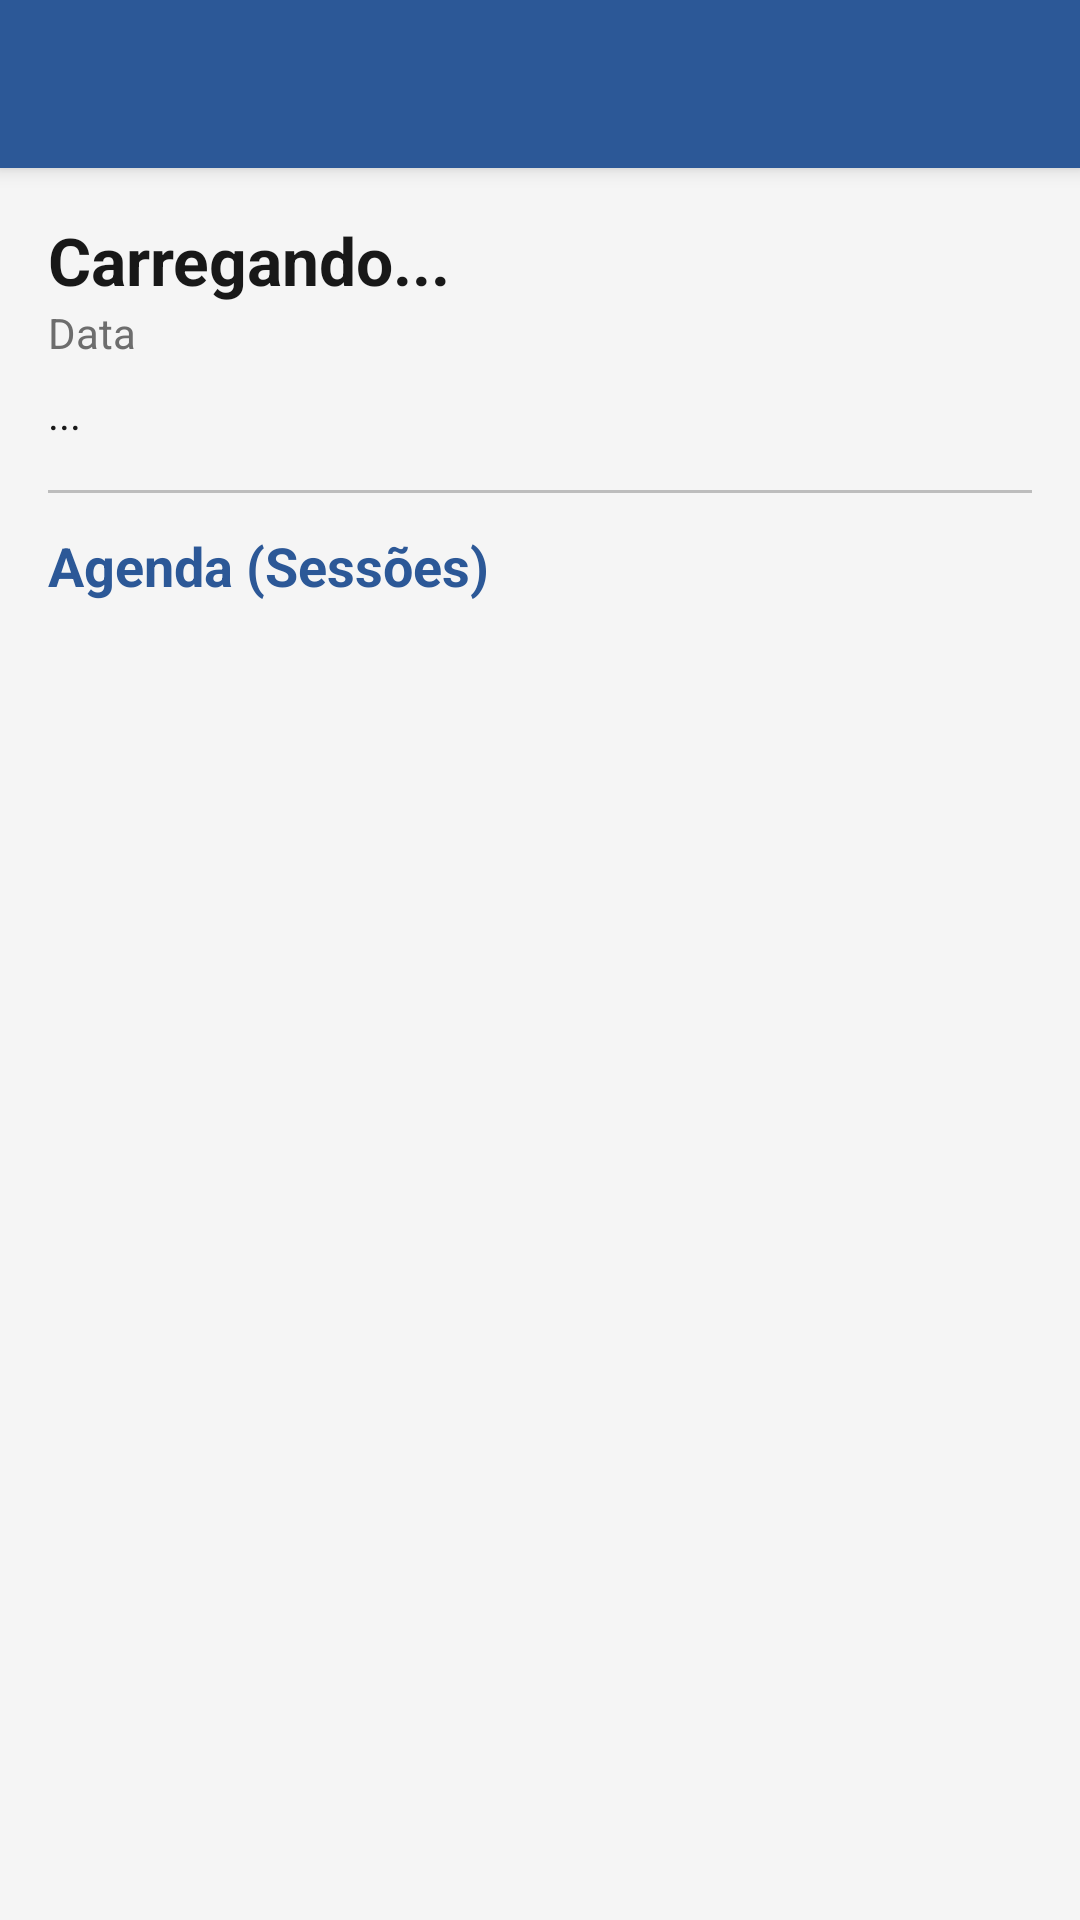

Here is an Android app screen rendered from its layout file. Give the layout XML and the strings, colors and styles it references.
<!-- AndroidManifest.xml: application theme Theme.SciEventLinkApp -->
<!-- res/layout/activity_event_details.xml -->
<?xml version="1.0" encoding="utf-8"?>
<LinearLayout xmlns:android="http://schemas.android.com/apk/res/android"
    xmlns:app="http://schemas.android.com/apk/res-auto"
    xmlns:tools="http://schemas.android.com/tools"
    android:layout_width="match_parent"
    android:layout_height="match_parent"
    android:orientation="vertical"
    android:background="#F5F5F5"
    android:fitsSystemWindows="true"
    tools:context=".EventDetailsActivity">

    <include layout="@layout/layout_toolbar" />

    <LinearLayout
        android:layout_width="match_parent"
        android:layout_height="match_parent"
        android:orientation="vertical"
        android:padding="16dp">

        <TextView
            android:id="@+id/tvDetailName"
            android:layout_width="match_parent"
            android:layout_height="wrap_content"
            android:text="Carregando..."
            android:textSize="22sp"
            android:textStyle="bold"
            android:textColor="@color/black" />

        <TextView
            android:id="@+id/tvDetailDate"
            android:layout_width="match_parent"
            android:layout_height="wrap_content"
            android:text="Data"
            android:textColor="@color/colorTxtSecondary"
            android:layout_marginBottom="8dp"/>

        <TextView
            android:id="@+id/tvDetailDesc"
            android:layout_width="match_parent"
            android:layout_height="wrap_content"
            android:text="..."
            android:textColor="@color/black"
            android:textSize="14sp"
            android:layout_marginBottom="16dp"/>

        <View
            android:layout_width="match_parent"
            android:layout_height="1dp"
            android:background="#BDBDBD"
            android:layout_marginBottom="12dp"/>

        <TextView
            android:layout_width="wrap_content"
            android:layout_height="wrap_content"
            android:text="Agenda (Sessões)"
            android:textSize="18sp"
            android:textStyle="bold"
            android:textColor="@color/colorPrimary"
            android:layout_marginBottom="8dp"/>

        <androidx.recyclerview.widget.RecyclerView
            android:id="@+id/rvSessions"
            android:layout_width="match_parent"
            android:layout_height="match_parent" />

    </LinearLayout>

</LinearLayout>
<!-- res/layout/layout_toolbar.xml (included above) -->
<?xml version="1.0" encoding="utf-8"?>
<com.google.android.material.appbar.AppBarLayout
    xmlns:android="http://schemas.android.com/apk/res/android"
    xmlns:app="http://schemas.android.com/apk/res-auto"
    android:layout_width="match_parent"
    android:layout_height="wrap_content"
    android:elevation="4dp">

    <androidx.appcompat.widget.Toolbar
        android:id="@+id/toolbar"
        android:layout_width="match_parent"
        android:layout_height="?attr/actionBarSize"
        android:background="@color/colorPrimary"
        android:theme="@style/ThemeOverlay.AppCompat.Dark.ActionBar"
        app:popupTheme="@style/ThemeOverlay.AppCompat.Light"
        app:titleTextColor="@android:color/white" />

</com.google.android.material.appbar.AppBarLayout>
<!-- resources referenced by this layout -->
<resources>
  <color name="black">#181818</color>
  <color name="colorPrimary">#2C5897</color>
  <color name="colorTxtSecondary">#6D6D6D</color>
  <style name="Theme.SciEventLinkApp" parent="Base.Theme.SciEventLinkApp" />
  <style name="Base.Theme.SciEventLinkApp" parent="Theme.MaterialComponents.DayNight.NoActionBar">
          
          
      </style>
</resources>
